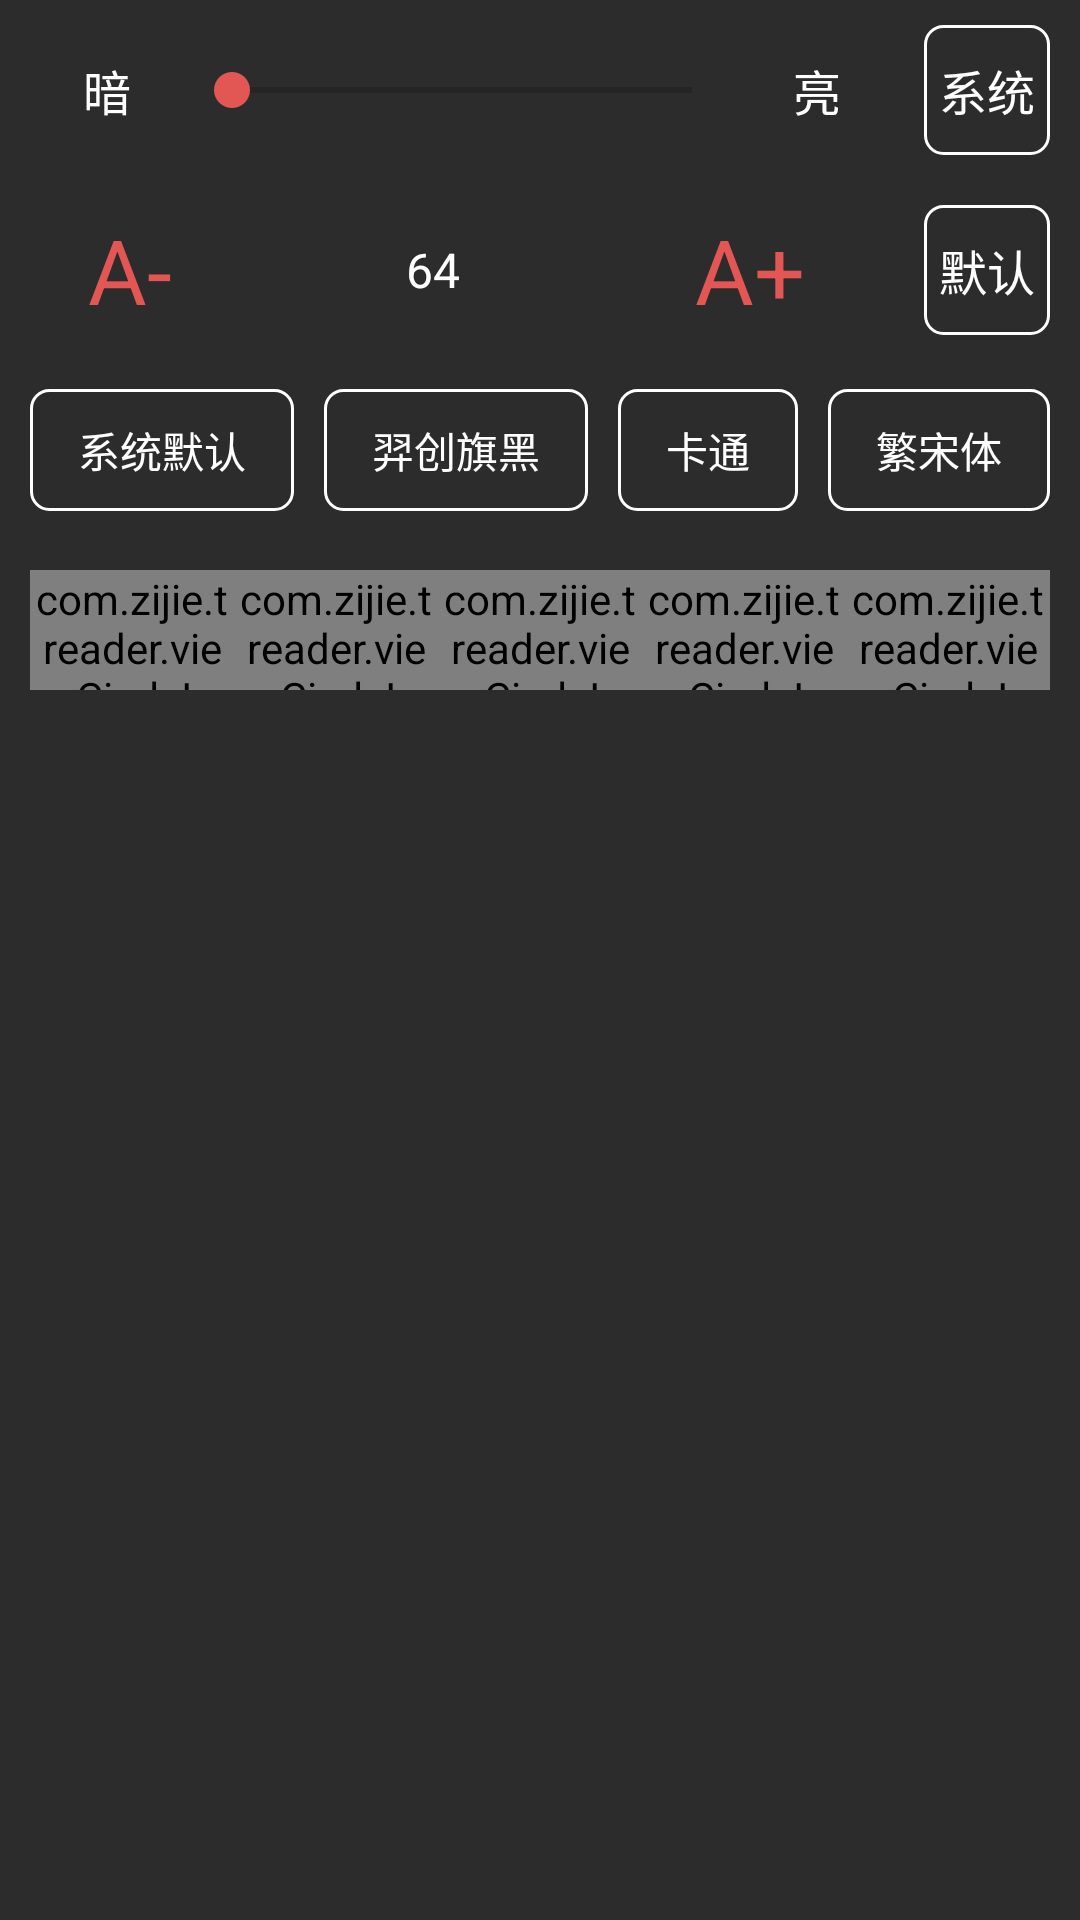

Android layout source for this screen:
<!-- AndroidManifest.xml: application theme AppTheme -->
<!-- res/layout/dialog_setting.xml -->
<?xml version="1.0" encoding="utf-8"?>
<LinearLayout xmlns:android="http://schemas.android.com/apk/res/android"
    xmlns:app="http://schemas.android.com/apk/res-auto"
    android:layout_width="match_parent"
    android:layout_height="wrap_content"
    android:layout_gravity="bottom"
    android:background="@color/read_dialog_bg"
    android:paddingLeft="10dp"
    android:paddingRight="10dp"
    android:orientation="vertical">
    
    <LinearLayout
        android:layout_width="match_parent"
        android:layout_height="@dimen/setting_height"
        android:orientation="horizontal">
        <TextView
            android:id="@+id/tv_dark"
            android:layout_width="wrap_content"
            android:layout_height="match_parent"
            android:layout_weight="1"
            android:gravity="center"
            android:text="@string/setting_dark"
            android:textAlignment="center"
            android:textSize="16sp"
            android:textColor="@color/white"
            android:layout_gravity="center_vertical"
            />

        <SeekBar
            android:id="@+id/sb_brightness"
            android:layout_width="150dp"
            android:layout_height="wrap_content"
            android:layout_weight="1"
            android:gravity="center"
            android:max="100"
            android:layout_gravity="center_vertical">
        </SeekBar>

        <TextView
            android:id="@+id/tv_bright"
            android:layout_width="wrap_content"
            android:layout_height="match_parent"
            android:gravity="center"
            android:layout_weight="1"
            android:text="@string/setting_bright"
            android:textAlignment="center"
            android:textSize="16sp"
            android:textColor="@color/white"
            android:layout_gravity="center_vertical"
            />
        
        <TextView
            android:id="@+id/tv_xitong"
            style="@style/setting_dialog_button"
            android:layout_marginLeft="10dp"
            android:textSize="16sp"
            android:text="@string/setting_system" />
    </LinearLayout>

    <LinearLayout
        android:layout_width="match_parent"
        android:layout_height="@dimen/setting_height"
        android:orientation="horizontal">
        <TextView
            android:id="@+id/tv_subtract"
            style="@style/setting_dialog_button"
            android:layout_weight="1"
            android:textSize="30sp"
            android:background="@null"
            android:textColor="@color/read_dialog_button_select"
            android:text="@string/setting_subtract" />
        <TextView
            android:id="@+id/tv_size"
            android:layout_width="wrap_content"
            android:layout_height="wrap_content"
            android:layout_weight="3"
            android:layout_gravity="center_vertical"
            android:gravity="center"
            android:textColor="@color/white"
            android:textSize="16sp"
            android:text="64" />

        <TextView
            android:id="@+id/tv_add"
            style="@style/setting_dialog_button"
            android:layout_weight="1"
            android:textSize="30sp"
            android:background="@null"
            android:textColor="@color/read_dialog_button_select"
            android:text="@string/setting_add" />

        <TextView
            android:id="@+id/tv_size_default"
            style="@style/setting_dialog_button"
            android:layout_marginLeft="20dp"
            android:text="@string/setting_default" />
    </LinearLayout>

    <LinearLayout
        android:layout_width="match_parent"
        android:layout_height="@dimen/setting_height"
        android:orientation="horizontal">
        <TextView
            android:id="@+id/tv_default"
            style="@style/setting_dialog_button"
            android:layout_weight="1"
            android:textSize="14sp"
            android:text="@string/font_default" />
        <TextView
            android:id="@+id/tv_qihei"
            style="@style/setting_dialog_button"
            android:layout_weight="1"
            android:layout_marginLeft="10dp"
            android:textSize="14sp"
            android:text="@string/font_qihei" />
        <TextView
            android:id="@+id/tv_fzxinghei"
            style="@style/setting_dialog_button"
            android:layout_weight="1"
            android:layout_marginLeft="10dp"
            android:textSize="14sp"
            android:text="@string/font_fzxinghei"
            android:visibility="gone"/>
        <TextView
            android:id="@+id/tv_fzkatong"
            style="@style/setting_dialog_button"
            android:layout_weight="1"
            android:layout_marginLeft="10dp"
            android:textSize="14sp"
            android:text="@string/font_fzkatong" />
        <TextView
            android:id="@+id/tv_bysong"
            style="@style/setting_dialog_button"
            android:layout_weight="1"
            android:layout_marginLeft="10dp"
            android:textSize="14sp"
            android:text="@string/font_bysong" />
    </LinearLayout>

    <LinearLayout
        android:layout_width="match_parent"
        android:layout_height="@dimen/setting_height"
        android:orientation="horizontal">

        <com.zijie.treader.view.CircleImageView
            android:id="@+id/iv_bg_default"
            style="@style/setting_dialog_iv"
            android:layout_weight="1"
            android:src="@color/read_bg_default" />

        <com.zijie.treader.view.CircleImageView
            android:id="@+id/iv_bg_1"
            style="@style/setting_dialog_iv"
            android:layout_weight="1"
            android:src="@color/read_bg_1" />

        <com.zijie.treader.view.CircleImageView
            android:id="@+id/iv_bg_2"
            style="@style/setting_dialog_iv"
            android:layout_weight="1"
            android:src="@color/read_bg_2" />

        <com.zijie.treader.view.CircleImageView
            android:id="@+id/iv_bg_3"
            style="@style/setting_dialog_iv"
            android:layout_weight="1"
            android:src="@color/read_bg_3" />

        <com.zijie.treader.view.CircleImageView
            android:id="@+id/iv_bg_4"
            style="@style/setting_dialog_iv"
            android:layout_weight="1"
            android:src="@color/read_bg_4" />
    </LinearLayout>
</LinearLayout>
<!-- resources referenced by this layout -->
<resources>
  <color name="read_bg_1">#CCEBCC</color>
  <color name="read_bg_2">#37342F</color>
  <color name="read_bg_3">#D1CEC5</color>
  <color name="read_bg_4">#001C27</color>
  <color name="read_bg_default">#CEC29C</color>
  <color name="read_dialog_bg">#2C2C2C</color>
  <color name="read_dialog_button_select">#E25754</color>
  <color name="white">#ffffffff</color>
  <dimen name="setting_height">60dp</dimen>
  <string name="font_bysong">繁宋体</string>
  <string name="font_default">系统默认</string>
  <string name="font_fzkatong">卡通</string>
  <string name="font_fzxinghei">行黑</string>
  <string name="font_qihei">羿创旗黑</string>
  <string name="setting_add">A+</string>
  <string name="setting_bright">亮</string>
  <string name="setting_dark">暗</string>
  <string name="setting_default">默认</string>
  <string name="setting_subtract">A-</string>
  <string name="setting_system">系统</string>
  <style name="setting_dialog_button">
          <item name="android:layout_width">wrap_content</item>
          <item name="android:layout_height">wrap_content</item>
          <item name="android:layout_gravity">center_vertical</item>
          <item name="android:gravity">center</item>
          <item name="android:background">@drawable/button_bg</item>
          <item name="android:textColor">@color/white</item>
          <item name="android:textSize">16sp</item>
      </style>
  <style name="setting_dialog_iv">
          <item name="android:layout_width">40dp</item>
          <item name="android:layout_height">40dp</item>
          <item name="android:layout_gravity">center_vertical</item>
          <item name="com.zijie.treader:border_width">2dp</item>
          <item name="com.zijie.treader:border_color">@color/read_dialog_button_select</item>
      </style>
  <style name="AppTheme" parent="Theme.AppCompat.Light.DarkActionBar">
          
          <item name="colorPrimary">@color/read_dialog_bg</item>
          <item name="colorPrimaryDark">@color/read_dialog_bg</item>
          <item name="colorAccent">@color/colorAccent</item>
          <item name="actionMenuTextAppearance">@style/MenuTextStyle</item>
      </style>
  <!-- drawable button_bg (drawable) -->
  <?xml version="1.0" encoding="utf-8"?>
  <shape xmlns:android="http://schemas.android.com/apk/res/android">
      
      <solid android:color="@color/read_dialog_bg"/>
      
      
          
          
          
  
      
      <stroke
          android:width="1dp"
          android:color="@color/white" />
      
      <corners
          android:radius="6dp" />
      <padding
          android:left="5dp"
          android:top="10dp"
          android:right="5dp"
          android:bottom="10dp" />
  </shape>
  <color name="colorAccent">#E25754</color>
  <style name="MenuTextStyle">
          <item name="android:textColor">@android:color/white</item>
          <item name="android:textSize">18sp</item>
      </style>
</resources>
